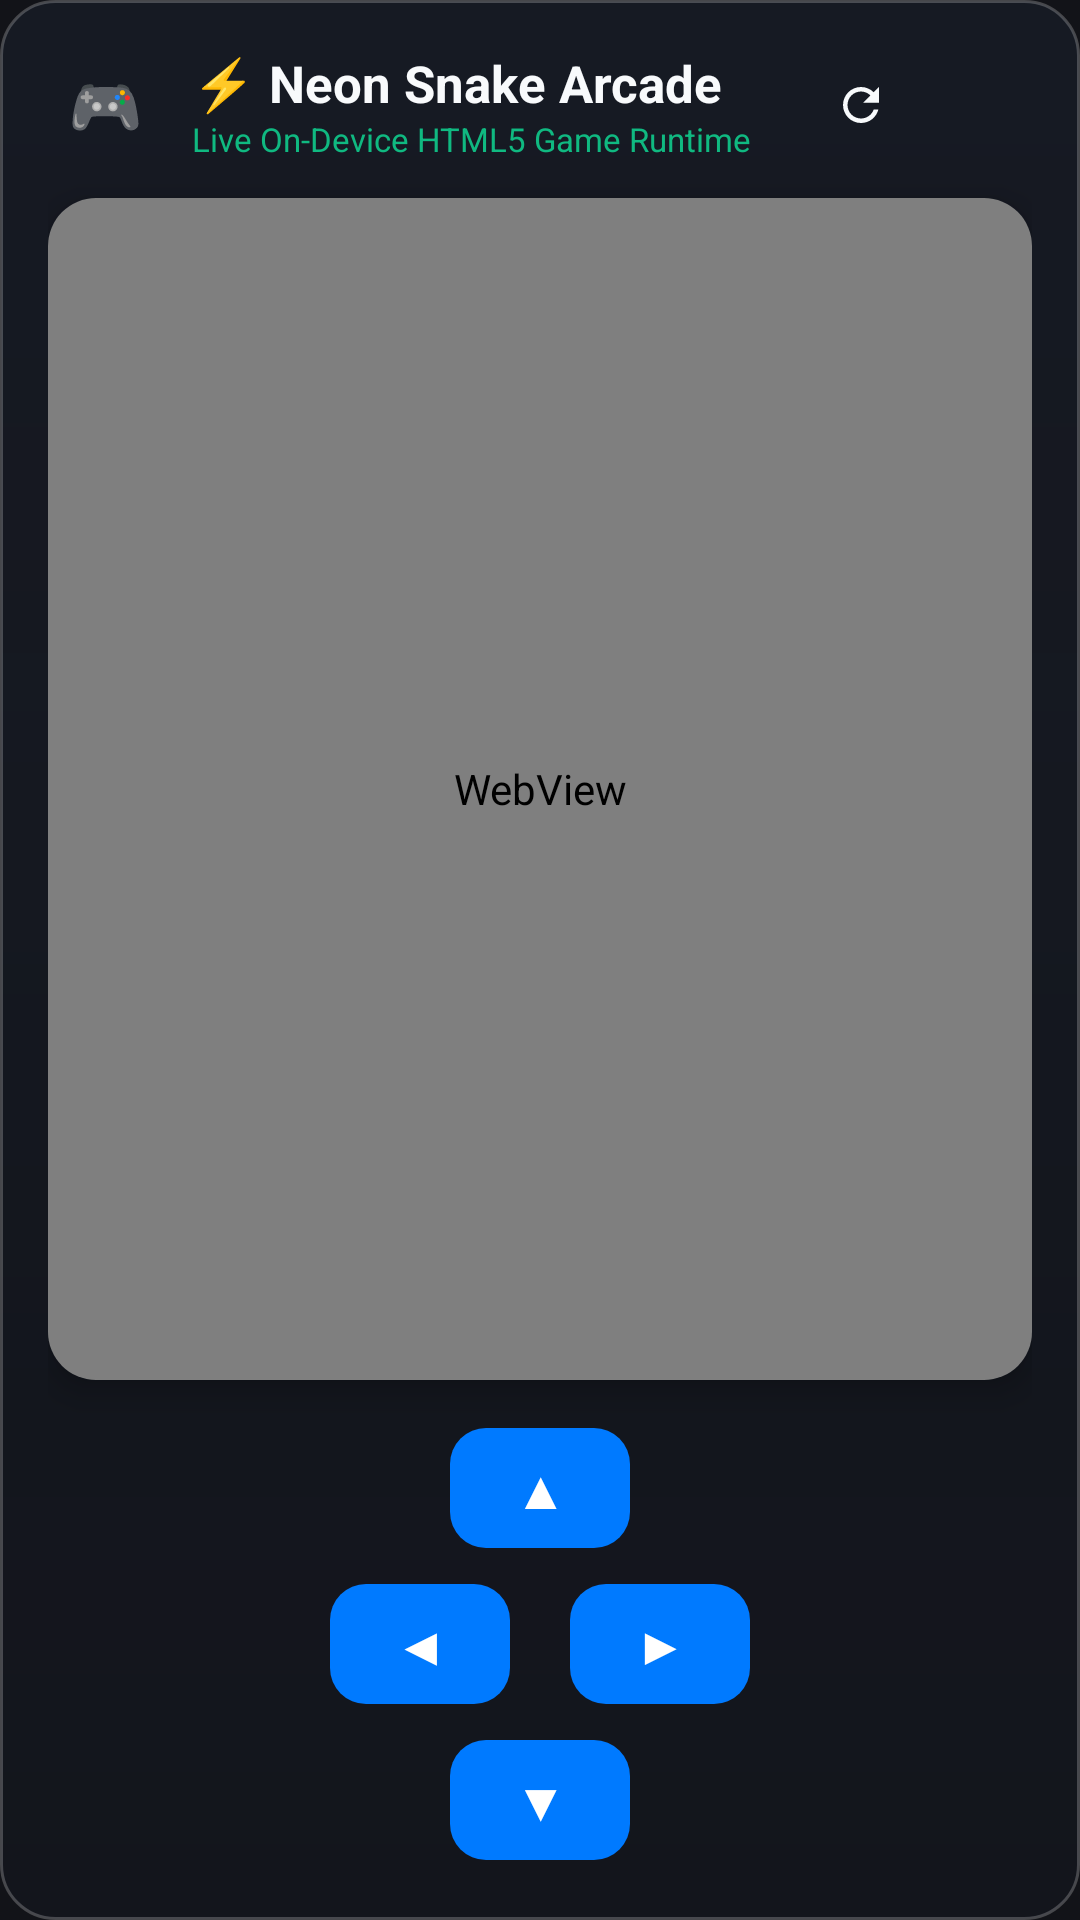

Here is an Android app screen rendered from its layout file. Give the layout XML and the strings, colors and styles it references.
<!-- AndroidManifest.xml: application theme Theme.OfflineAI -->
<!-- res/layout/dialog_playable_game.xml -->
<?xml version="1.0" encoding="utf-8"?>
<LinearLayout xmlns:android="http://schemas.android.com/apk/res/android"
    xmlns:app="http://schemas.android.com/apk/res-auto"
    android:layout_width="match_parent"
    android:layout_height="match_parent"
    android:orientation="vertical"
    android:background="@drawable/bg_ios_card"
    android:padding="16dp">

    
    <LinearLayout
        android:layout_width="match_parent"
        android:layout_height="wrap_content"
        android:orientation="horizontal"
        android:gravity="center_vertical"
        android:paddingBottom="12dp">

        <TextView
            android:layout_width="38dp"
            android:layout_height="38dp"
            android:background="@drawable/bg_chip"
            android:gravity="center"
            android:text="🎮"
            android:textSize="20sp" />

        <LinearLayout
            android:layout_width="0dp"
            android:layout_height="wrap_content"
            android:layout_weight="1"
            android:layout_marginStart="10dp"
            android:orientation="vertical">

            <TextView
                android:id="@+id/tvGameTitle"
                android:layout_width="wrap_content"
                android:layout_height="wrap_content"
                android:text="⚡ Neon Snake Arcade"
                android:textColor="@color/text_primary"
                android:textSize="17sp"
                android:textStyle="bold" />

            <TextView
                android:layout_width="wrap_content"
                android:layout_height="wrap_content"
                android:text="Live On-Device HTML5 Game Runtime"
                android:textColor="@color/accent_green"
                android:textSize="11sp" />
        </LinearLayout>

        <ImageButton
            android:id="@+id/btnReloadGame"
            android:layout_width="34dp"
            android:layout_height="34dp"
            android:layout_marginEnd="6dp"
            android:background="@drawable/bg_chip"
            android:src="@drawable/ic_refresh"
            android:padding="8dp"
            android:scaleType="fitCenter"
            app:tint="@color/text_primary"
            android:contentDescription="Restart Game" />

        <ImageButton
            android:id="@+id/btnCloseGame"
            android:layout_width="34dp"
            android:layout_height="34dp"
            android:background="@drawable/bg_chip"
            android:src="@drawable/ic_close"
            android:padding="8dp"
            android:scaleType="fitCenter"
            app:tint="@color/text_primary"
            android:contentDescription="Close Game" />
    </LinearLayout>

    
    <androidx.cardview.widget.CardView
        android:layout_width="match_parent"
        android:layout_height="0dp"
        android:layout_weight="1"
        app:cardCornerRadius="16dp"
        app:cardElevation="6dp"
        app:cardBackgroundColor="#070B14">

        <WebView
            android:id="@+id/wvGameCanvas"
            android:layout_width="match_parent"
            android:layout_height="match_parent" />
    </androidx.cardview.widget.CardView>

    
    <LinearLayout
        android:id="@+id/layoutGameControls"
        android:layout_width="match_parent"
        android:layout_height="wrap_content"
        android:orientation="vertical"
        android:gravity="center"
        android:layout_marginTop="12dp">

        
        <com.google.android.material.button.MaterialButton
            android:id="@+id/btnGameUp"
            android:layout_width="60dp"
            android:layout_height="48dp"
            android:text="▲"
            android:textSize="18sp"
            android:textColor="#FFFFFF"
            app:cornerRadius="12dp"
            app:backgroundTint="@color/ios_blue" />

        
        <LinearLayout
            android:layout_width="wrap_content"
            android:layout_height="wrap_content"
            android:orientation="horizontal"
            android:gravity="center"
            android:layout_marginVertical="4dp">

            <com.google.android.material.button.MaterialButton
                android:id="@+id/btnGameLeft"
                android:layout_width="60dp"
                android:layout_height="48dp"
                android:text="◀"
                android:textSize="18sp"
                android:textColor="#FFFFFF"
                app:cornerRadius="12dp"
                app:backgroundTint="@color/ios_blue" />

            <View
                android:layout_width="20dp"
                android:layout_height="1dp" />

            <com.google.android.material.button.MaterialButton
                android:id="@+id/btnGameRight"
                android:layout_width="60dp"
                android:layout_height="48dp"
                android:text="▶"
                android:textSize="18sp"
                android:textColor="#FFFFFF"
                app:cornerRadius="12dp"
                app:backgroundTint="@color/ios_blue" />
        </LinearLayout>

        
        <com.google.android.material.button.MaterialButton
            android:id="@+id/btnGameDown"
            android:layout_width="60dp"
            android:layout_height="48dp"
            android:text="▼"
            android:textSize="18sp"
            android:textColor="#FFFFFF"
            app:cornerRadius="12dp"
            app:backgroundTint="@color/ios_blue" />
    </LinearLayout>

</LinearLayout>
<!-- resources referenced by this layout -->
<resources>
  <color name="accent_green">#10B981</color>
  <color name="ios_blue">#007AFF</color>
  <color name="text_primary">#F8FAFC</color>
  <!-- drawable bg_ios_card (drawable) -->
  <?xml version="1.0" encoding="utf-8"?>
  <shape xmlns:android="http://schemas.android.com/apk/res/android"
      android:shape="rectangle">
      <gradient
          android:angle="270"
          android:startColor="#3D222E44"
          android:endColor="#24141E30"
          android:type="linear" />
      <stroke
          android:width="1dp"
          android:color="#38FFFFFF" />
      <corners android:radius="18dp" />
  </shape>
  <!-- drawable ic_refresh (drawable) -->
  <vector xmlns:android="http://schemas.android.com/apk/res/android"
      android:width="20dp"
      android:height="20dp"
      android:viewportWidth="24"
      android:viewportHeight="24">
      <path
          android:fillColor="@color/text_secondary"
          android:pathData="M17.65,6.35C16.2,4.9 14.21,4 12,4c-4.42,0 -7.99,3.58 -7.99,8s3.57,8 7.99,8c3.73,0 6.84,-2.55 7.73,-6h-2.08c-0.82,2.33 -3.04,4 -5.65,4 -3.31,0 -6,-2.69 -6,-6s2.69,-6 6,-6c1.66,0 3.14,0.69 4.22,1.78L13,11h7V4l-2.35,2.35z"/>
  </vector>
  <style name="Theme.OfflineAI" parent="Theme.OfflineAI.Matte" />
  <color name="text_secondary">#94A3B8</color>
  <style name="Theme.OfflineAI.Matte" parent="Theme.Material3.Dark.NoActionBar">
          <item name="colorPrimary">@color/matte_accent</item>
          <item name="colorPrimaryVariant">#7C3AED</item>
          <item name="colorOnPrimary">#FFFFFF</item>
          <item name="colorSecondary">@color/secondary</item>
          <item name="colorSecondaryVariant">#0891B2</item>
          <item name="colorOnSecondary">#000000</item>
          <item name="android:colorBackground">@color/matte_bg</item>
          <item name="colorSurface">@color/matte_surface</item>
          <item name="colorSurfaceVariant">@color/matte_surface_variant</item>
          <item name="android:statusBarColor">@color/matte_bg</item>
          <item name="android:navigationBarColor">@color/matte_surface</item>
          <item name="android:windowLightStatusBar">false</item>
      </style>
  <color name="matte_accent">#8B5CF6</color>
  <color name="secondary">#06B6D4</color>
  <color name="matte_bg">#121318</color>
  <color name="matte_surface">#1A1C24</color>
  <color name="matte_surface_variant">#252834</color>
</resources>
